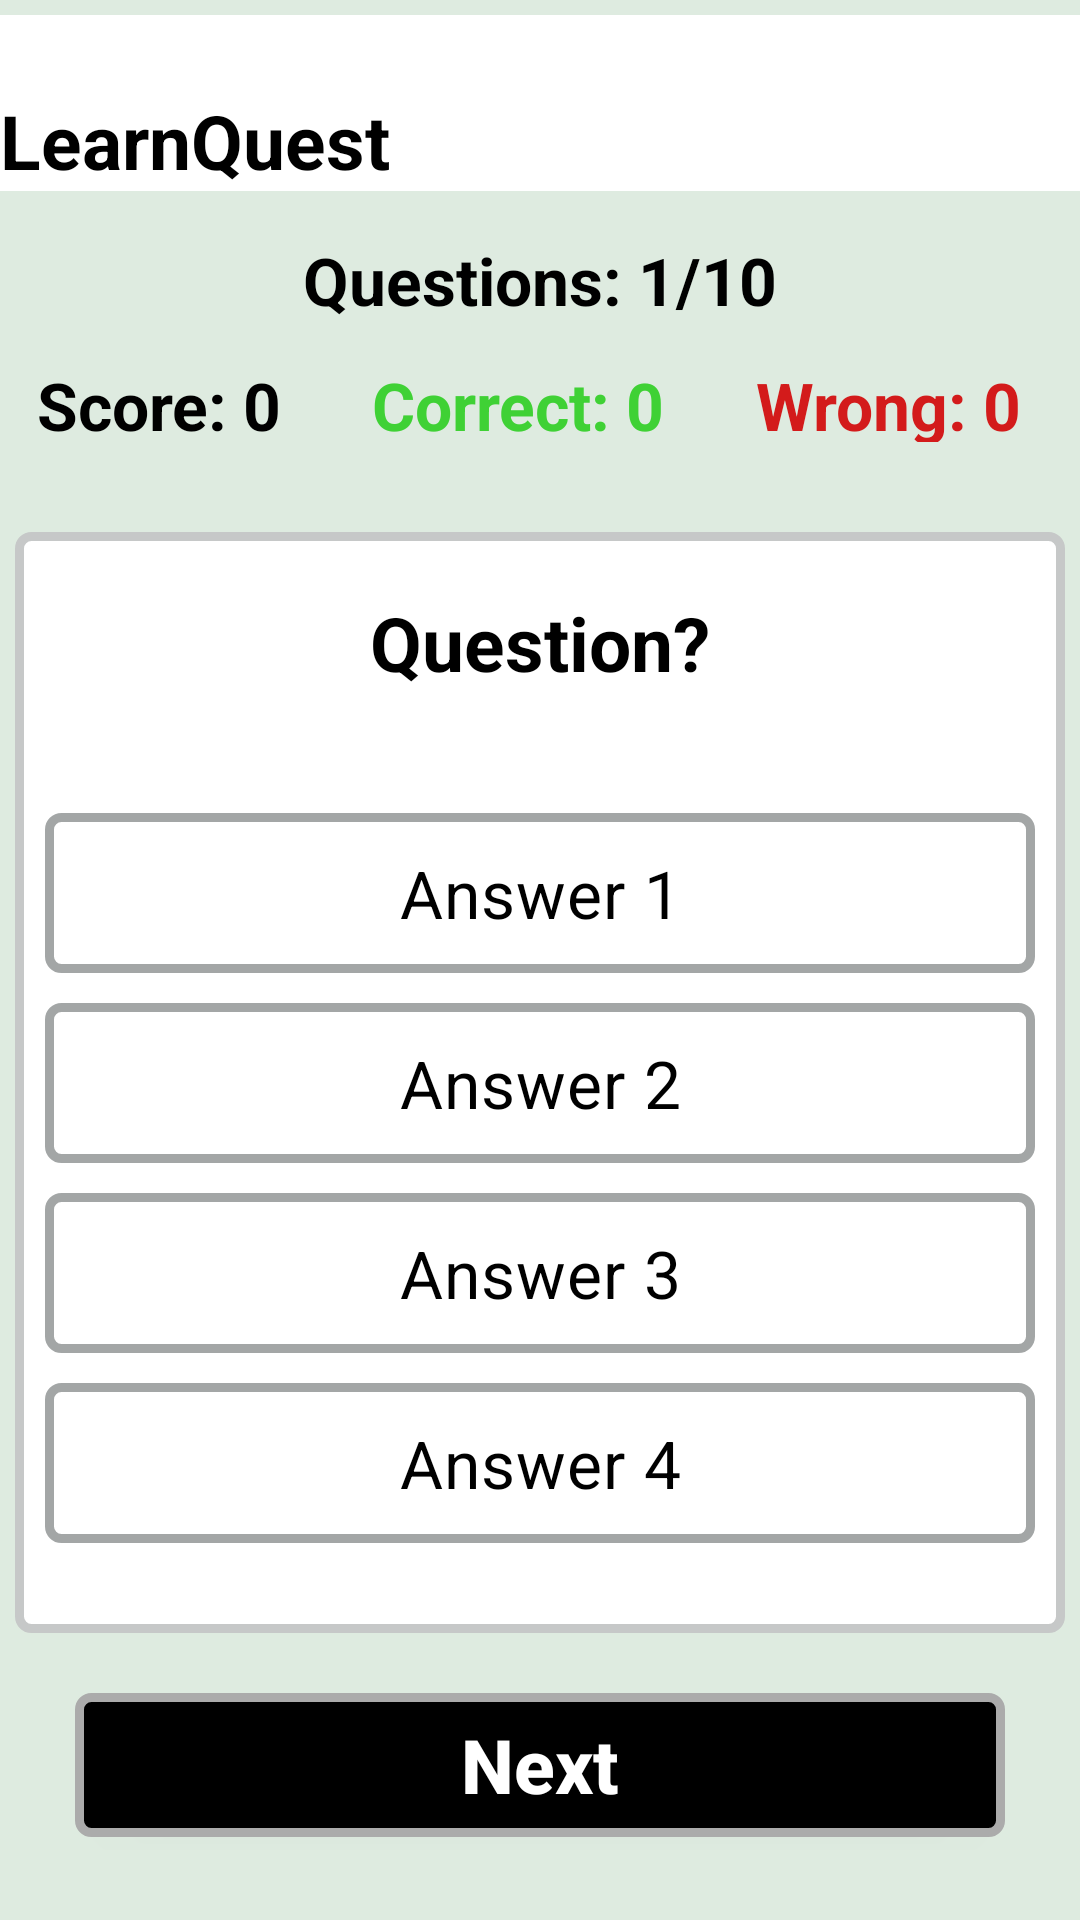

Here is an Android app screen rendered from its layout file. Give the layout XML and the strings, colors and styles it references.
<!-- AndroidManifest.xml: application theme Theme.Adaptivegamifiedlearningsystem -->
<!-- res/layout/activity_main.xml -->
<?xml version="1.0" encoding="utf-8"?>
<LinearLayout xmlns:android="http://schemas.android.com/apk/res/android"
    xmlns:app="http://schemas.android.com/apk/res-auto"
    xmlns:tools="http://schemas.android.com/tools"
    android:layout_width="match_parent"
    android:layout_height="match_parent"
    android:background="#DEEBE0"
    android:orientation="vertical">

    
    <LinearLayout
        android:id="@+id/mainparent"
        android:layout_width="match_parent"
        android:layout_height="wrap_content"
        android:gravity="center"
        android:orientation="vertical"
        android:background="#FFF"
        android:layout_marginTop="5dp"
        android:paddingTop="20dp">


        <TextView
            android:id="@+id/txtLogo"
            android:layout_width="match_parent"
            android:layout_height="wrap_content"
            android:layout_marginTop="5dp"
            android:text="LearnQuest"
            android:textColor="#000"
            android:textSize="25sp"
            android:textStyle="bold"/>

        <LinearLayout
            android:id="@+id/main"
            android:layout_width="match_parent"
            android:layout_height="wrap_content"
            android:gravity="center"
            android:orientation="vertical"
            android:background="#DEEBE0"
            android:padding="5dp"
            tools:context=".MainActivity">

            <TextView
                android:id="@+id/txtTotalQuestions2"
                android:layout_width="match_parent"
                android:layout_height="wrap_content"
                android:layout_marginTop="10dp"
                android:text="Questions: 1/10"
                android:textAlignment="center"
                android:textColor="#000"
                android:textSize="22sp"
                android:textStyle="bold" />

            <LinearLayout
                android:layout_width="match_parent"
                android:layout_height="wrap_content"
                android:layout_gravity="center"
                android:gravity="center"
                android:layout_marginTop="5dp"
                android:orientation="horizontal">

                <TextView
                    android:id="@+id/txtScore"
                    android:layout_width="wrap_content"
                    android:layout_height="wrap_content"
                    android:layout_marginStart="3dp"
                    android:layout_marginTop="5dp"
                    android:layout_marginEnd="10dp"
                    android:text="Score: 0"
                    android:textAlignment="center"
                    android:textColor="#000"
                    android:textSize="22sp"
                    android:textStyle="bold" />

                <TextView
                    android:id="@+id/txtCorrect"
                    android:layout_width="wrap_content"
                    android:layout_height="wrap_content"
                    android:layout_marginTop="5dp"
                    android:layout_marginEnd="10dp"
                    android:layout_marginStart="20dp"
                    android:text="Correct: 0"
                    android:textAlignment="center"
                    android:textColor="#3FD135"
                    android:textSize="22sp"
                    android:textStyle="bold" />

                <TextView
                    android:id="@+id/txtIncorrect"
                    android:layout_width="wrap_content"
                    android:layout_height="wrap_content"
                    android:layout_marginTop="5dp"
                    android:layout_marginEnd="10dp"
                    android:layout_marginStart="20dp"
                    android:text="Wrong: 0"
                    android:textAlignment="center"
                    android:textColor="#D31B1B"
                    android:textSize="22sp"
                    android:textStyle="bold" />

            </LinearLayout>

            <LinearLayout
                android:layout_width="match_parent"
                android:layout_height="wrap_content"
                android:layout_marginTop="30dp"
                android:background="@drawable/question_container_background"
                android:gravity="center"
                android:orientation="vertical"
                android:paddingBottom="30dp">

                <TextView
                    android:id="@+id/txtQuestion"
                    android:layout_width="match_parent"
                    android:layout_height="wrap_content"
                    android:gravity="center"
                    android:padding="20dp"
                    android:text="Question?"
                    android:textColor="#000"
                    android:textSize="25sp"
                    android:textStyle="bold" />

                <LinearLayout
                    android:layout_width="match_parent"
                    android:layout_height="wrap_content"
                    android:layout_marginTop="10dp"
                    android:orientation="vertical"
                    android:paddingLeft="10dp"
                    android:paddingRight="10dp">

                    <RadioGroup
                        android:id="@+id/radioGroup"
                        android:layout_width="match_parent"
                        android:layout_height="match_parent">

                        <RadioButton
                            android:id="@+id/radioButton1"
                            android:layout_width="match_parent"
                            android:layout_height="wrap_content"
                            android:layout_marginTop="10dp"
                            android:background="@drawable/buttons_background"
                            android:button="@null"
                            android:freezesText="true"
                            android:gravity="center"
                            android:padding="12dp"
                            android:text="Answer 1"
                            android:textColor="#000"
                            android:textSize="22sp" />

                        <RadioButton
                            android:id="@+id/radioButton2"
                            android:layout_width="match_parent"
                            android:layout_height="wrap_content"
                            android:layout_marginTop="10dp"
                            android:background="@drawable/buttons_background"
                            android:button="@null"
                            android:freezesText="true"
                            android:gravity="center"
                            android:padding="12dp"
                            android:text="Answer 2"
                            android:textColor="#000"
                            android:textSize="22sp" />

                        <RadioButton
                            android:id="@+id/radioButton3"
                            android:layout_width="match_parent"
                            android:layout_height="wrap_content"
                            android:layout_marginTop="10dp"
                            android:background="@drawable/buttons_background"
                            android:button="@null"
                            android:freezesText="true"
                            android:gravity="center"
                            android:padding="12dp"
                            android:text="Answer 3"
                            android:textColor="#000"
                            android:textSize="22sp" />

                        <RadioButton
                            android:id="@+id/radioButton4"
                            android:layout_width="match_parent"
                            android:layout_height="wrap_content"
                            android:layout_marginTop="10dp"
                            android:background="@drawable/buttons_background"
                            android:button="@null"
                            android:freezesText="true"
                            android:gravity="center"
                            android:padding="12dp"
                            android:text="Answer 4"
                            android:textColor="#000"
                            android:textSize="22sp" />
                    </RadioGroup>

                </LinearLayout>
            </LinearLayout>

            <LinearLayout
                android:layout_width="match_parent"
                android:layout_height="wrap_content"
                android:layout_marginTop="20dp"
                android:orientation="vertical">

                <Button
                    android:id="@+id/button"
                    android:layout_width="match_parent"
                    android:layout_height="wrap_content"
                    android:layout_marginStart="20dp"
                    android:layout_marginEnd="20dp"
                    android:background="@drawable/confirm_button_background"
                    android:text="Next"
                    android:textAllCaps="false"
                    android:textColor="#FFFFFF"
                    android:textSize="25sp"
                    android:textStyle="bold" />

                <TextView
                    android:id="@+id/txtErrorMessage"
                    android:layout_width="match_parent"
                    android:layout_height="wrap_content"
                    android:gravity="center"
                    android:text=""
                    android:textColor="#B64848"
                    android:textSize="15sp"
                    android:textStyle="bold" />

            </LinearLayout>

        </LinearLayout>

    </LinearLayout>


</LinearLayout>
<!-- resources referenced by this layout -->
<resources>
  <!-- drawable buttons_background (drawable) -->
  <?xml version="1.0" encoding="utf-8"?>
  <shape
      xmlns:android="http://schemas.android.com/apk/res/android"
      android:shape="rectangle">
  
      <corners android:radius="4dp"/>
  
      <solid android:color="#FFFFFF"/>
  
      <stroke
          android:width="3dp"
          android:color="#A3A6A6"/>
  
  </shape>
  <!-- drawable confirm_button_background (drawable) -->
  <?xml version="1.0" encoding="utf-8"?>
  <shape
      xmlns:android="http://schemas.android.com/apk/res/android"
      android:shape="rectangle">
  
      <corners android:radius="4dp"/>
  
      <solid android:color="#000000"/>
  
      <stroke
          android:width="3dp"
          android:color="#ABABAB"/>
  
  </shape>
  <!-- drawable question_container_background (drawable) -->
  <?xml version="1.0" encoding="utf-8"?>
  <shape
      xmlns:android="http://schemas.android.com/apk/res/android"
      android:shape="rectangle">
  
      <corners android:radius="4dp"/>
  
      <solid android:color="#FFFFFF"/>
  
      <stroke
          android:width="3dp"
          android:color="#C6C8C8"/>
  
  </shape>
  <style name="Theme.Adaptivegamifiedlearningsystem" parent="Base.Theme.Adaptivegamifiedlearningsystem" />
  <style name="Base.Theme.Adaptivegamifiedlearningsystem" parent="Theme.Material3.DayNight.NoActionBar">
          
          
      </style>
</resources>
